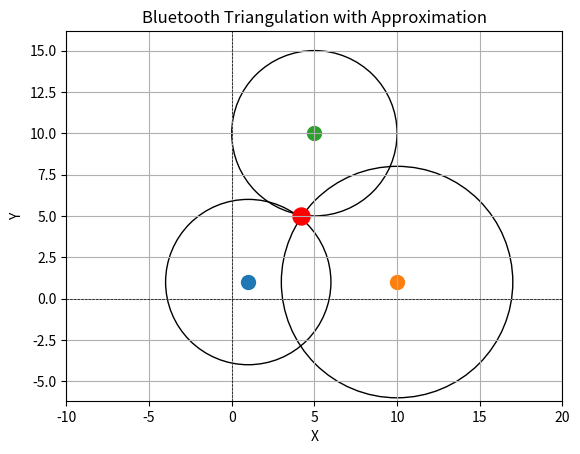

Here is the Python script that generated this plot:
import numpy as np
from scipy.optimize import minimize
import matplotlib.pyplot as plt

# Receiver locations and their estimated distances 
receivers = [
    {'center': (1, 1), 'radius': 5},  # Receiver A
    {'center': (10, 1), 'radius': 7},  # Receiver B
    {'center': (5, 10), 'radius': 5}   # Receiver C
]

def error_function(point, receivers):
    """Calculate the total error between the point and all receivers."""
    x, y = point
    total_error = 0
    for receiver in receivers:
        center_x, center_y = receiver['center']
        radius = receiver['radius']
        distance = np.sqrt((x - center_x)**2 + (y - center_y)**2)
        total_error += (distance - radius)**2
    return total_error

# Initial guess for the point
initial_guess = (2, 2)

# Minimize the error function to find the best-fit point
result = minimize(error_function, initial_guess, args=(receivers,), method='L-BFGS-B')
best_fit_point = result.x

print(f"Best-fit point (x, y): {best_fit_point}")

# Plottting
def plot_approximation(receivers, best_fit_point):
    fig, ax = plt.subplots()
    for receiver in receivers:
        center_x, center_y = receiver['center']
        radius = receiver['radius']
        circle = plt.Circle((center_x, center_y), radius, fill=False, label=f"Receiver at ({center_x}, {center_y})")
        ax.add_artist(circle)
        plt.scatter(center_x, center_y, label=f"Center ({center_x}, {center_y})", s=100)
    
    # Mark the best-fit point
    plt.scatter(*best_fit_point, color='red', label=f"Best-Fit Point {tuple(best_fit_point)}", s=150)
    ax.set_xlim(-10, 20)
    ax.set_ylim(-10, 20)
    # Plot settings
    ax.set_aspect('equal', adjustable='datalim')
    plt.axhline(0, color='black', linewidth=0.5, linestyle='--')
    plt.axvline(0, color='black', linewidth=0.5, linestyle='--')

    plt.title("Bluetooth Triangulation with Approximation")
    plt.xlabel("X")
    plt.ylabel("Y")
    plt.grid(True)
    plt.show()

plot_approximation(receivers, best_fit_point)
